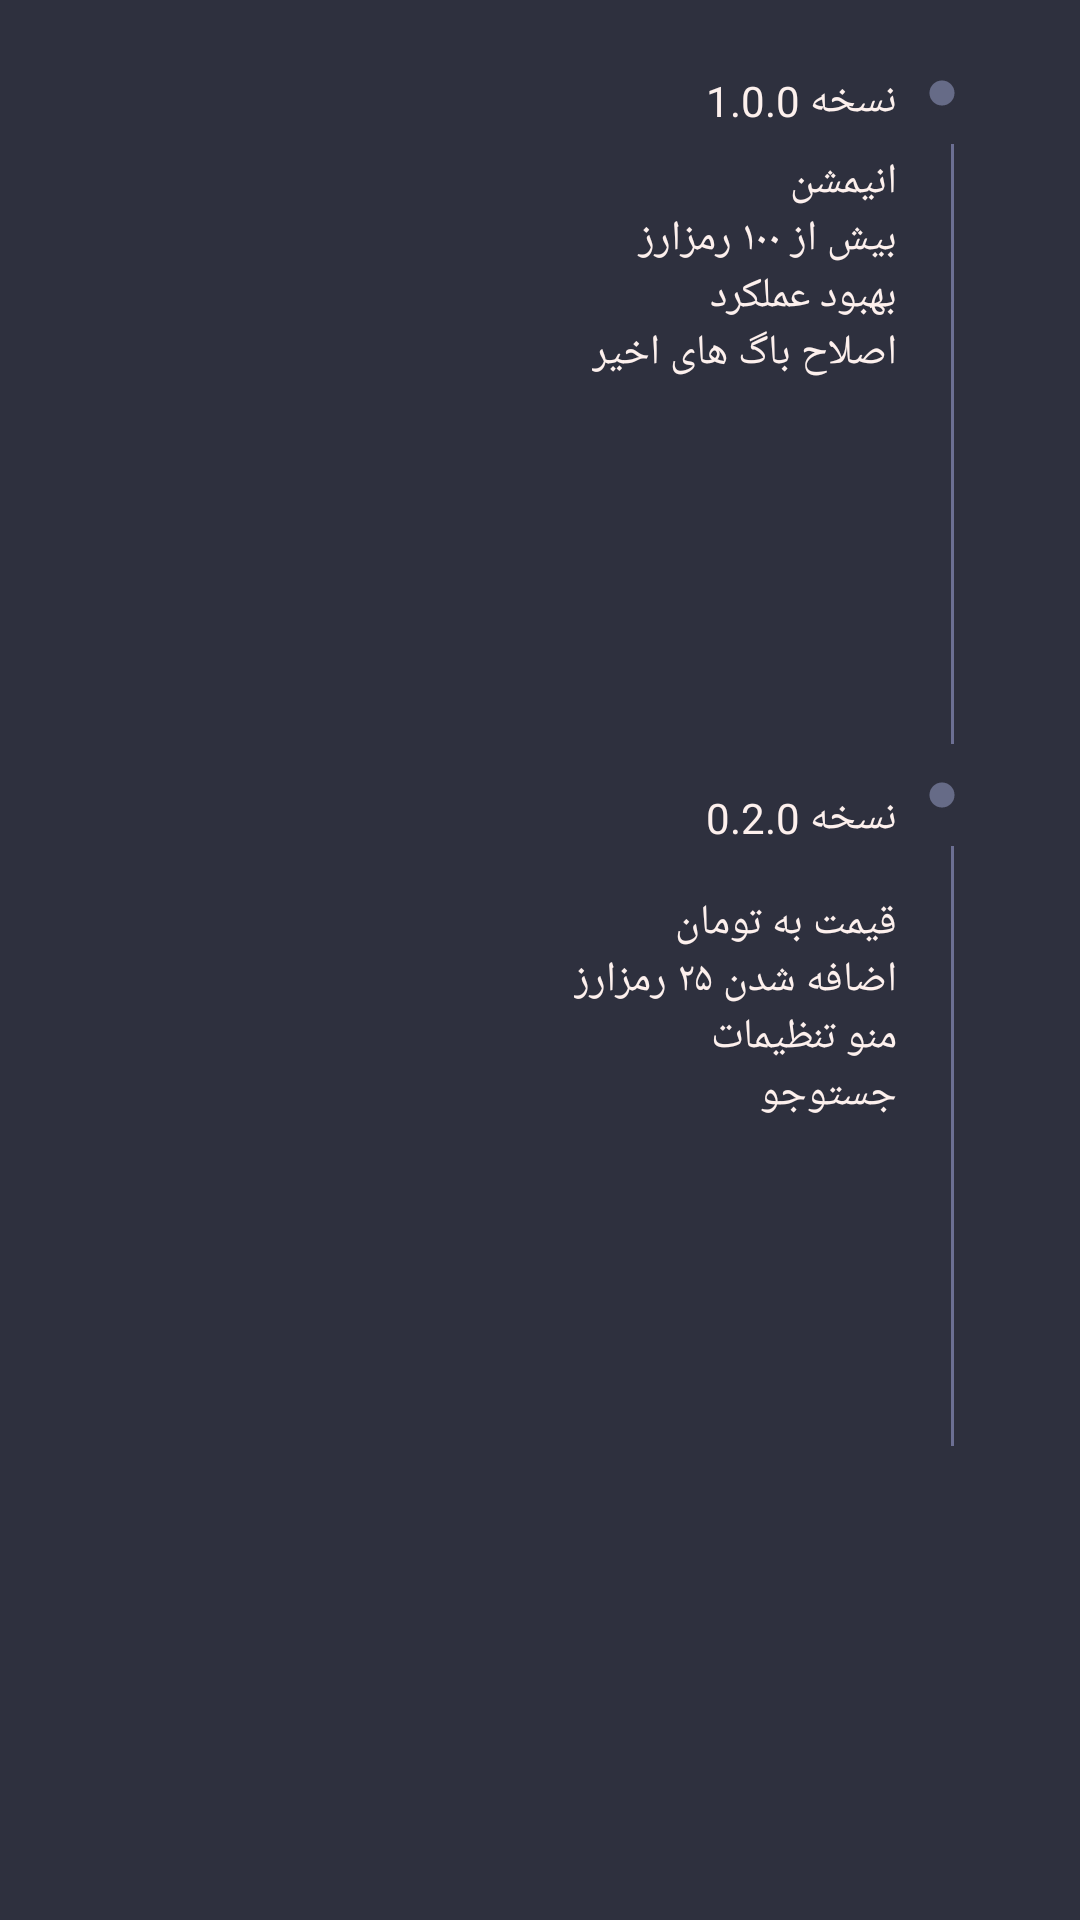

Android layout source for this screen:
<!-- AndroidManifest.xml: application theme AppTheme -->
<!-- res/layout/fragment_last_changes.xml -->
<?xml version="1.0" encoding="utf-8"?>
<layout
    xmlns:android="http://schemas.android.com/apk/res/android"
    xmlns:app="http://schemas.android.com/apk/res-auto"
    xmlns:tools="http://schemas.android.com/tools">

    <androidx.constraintlayout.widget.ConstraintLayout
        android:layout_width="match_parent"
        android:layout_height="match_parent"
        android:background="@color/bg"
        tools:context=".fragments.Settings.LastChangesFragment">

        <LinearLayout
            android:id="@+id/linearLayout"
            android:layout_width="wrap_content"
            android:layout_height="match_parent"
            android:layout_marginTop="24dp"
            android:layout_marginEnd="32dp"
            android:orientation="vertical"
            app:layout_constraintEnd_toEndOf="parent"
            app:layout_constraintTop_toTopOf="parent">

            <ImageView
                android:id="@+id/iv_dot"
                android:layout_width="10dp"
                android:layout_height="10dp"
                android:layout_margin="2dp"
                android:layout_marginTop="32dp"
                android:layout_marginEnd="24dp"
                android:backgroundTint="@color/txtColor2"
                android:contentDescription="@string/dot"
                app:layout_constraintEnd_toEndOf="parent"
                app:layout_constraintTop_toTopOf="parent"
                app:srcCompat="@drawable/ic_circle_24" />

            <View
                android:id="@+id/v_dot"
                android:layout_width="1dp"
                android:layout_height="200dp"
                android:layout_margin="10dp"
                android:layout_marginTop="2dp"
                android:background="@color/txtColor2"
                app:layout_constraintEnd_toEndOf="@+id/iv_dot"
                app:layout_constraintStart_toStartOf="@+id/iv_dot"
                app:layout_constraintTop_toBottomOf="@+id/iv_dot" />

            <ImageView
                android:id="@+id/iv_dot_2"
                android:layout_width="10dp"
                android:layout_height="10dp"
                android:layout_margin="2dp"
                android:layout_marginEnd="24dp"
                android:backgroundTint="@color/txtColor2"
                android:contentDescription="@string/dot"
                app:layout_constraintEnd_toEndOf="parent"
                app:srcCompat="@drawable/ic_circle_24"
                tools:layout_editor_absoluteY="294dp" />

            <View
                android:id="@+id/v_dot_2"
                android:layout_width="1dp"
                android:layout_height="200dp"
                android:layout_margin="10dp"
                android:background="@color/txtColor2"
                tools:layout_editor_absoluteX="359dp"
                tools:layout_editor_absoluteY="326dp" />

        </LinearLayout>

        <TextView
            android:id="@+id/textView6"
            android:layout_width="wrap_content"
            android:layout_height="wrap_content"
            android:layout_marginEnd="8dp"
            android:text="@string/_1_0_0"
            android:textColor="@color/txtColor"
            app:layout_constraintEnd_toStartOf="@+id/linearLayout"
            app:layout_constraintTop_toTopOf="@+id/linearLayout" />

        <TextView
            android:id="@+id/textView9"
            android:layout_width="wrap_content"
            android:layout_height="wrap_content"
            android:layout_marginTop="8dp"
            android:layout_marginEnd="8dp"
            android:text="@string/_dis_1_0_0"
            android:textColor="@color/txtColor"
            app:layout_constraintEnd_toStartOf="@+id/linearLayout"
            app:layout_constraintTop_toBottomOf="@+id/textView6" />

        <TextView
            android:id="@+id/textView7"
            android:layout_width="wrap_content"
            android:layout_height="wrap_content"
            android:layout_marginTop="220dp"
            android:layout_marginEnd="8dp"
            android:text="@string/_0_2_0"
            android:textColor="@color/txtColor"
            app:layout_constraintEnd_toStartOf="@+id/linearLayout"
            app:layout_constraintTop_toBottomOf="@+id/textView6" />

        <TextView
            android:id="@+id/textView8"
            android:layout_width="wrap_content"
            android:layout_height="wrap_content"
            android:layout_marginTop="16dp"
            android:layout_marginEnd="8dp"
            android:text="@string/_dis_0_2_0"
            android:textColor="@color/txtColor"
            app:layout_constraintEnd_toStartOf="@+id/linearLayout"
            app:layout_constraintTop_toBottomOf="@+id/textView7" />

    </androidx.constraintlayout.widget.ConstraintLayout>

</layout>
<!-- resources referenced by this layout -->
<resources>
  <color name="bg">#2E303E</color>
  <color name="txtColor">#FDF0ED</color>
  <color name="txtColor2">#6C6F93</color>
  <!-- drawable ic_circle_24 (drawable) -->
  <vector android:height="24dp" android:tint="#666B87"
      android:viewportHeight="24" android:viewportWidth="24"
      android:width="24dp" xmlns:android="http://schemas.android.com/apk/res/android">
      <path android:fillColor="@android:color/white" android:pathData="M12,12m-10,0a10,10 0,1 1,20 0a10,10 0,1 1,-20 0"/>
  </vector>
  <string name="_0_2_0">نسخه 0.2.0</string>
  <string name="_1_0_0">نسخه 1.0.0</string>
  <string name="_dis_0_2_0">قیمت به تومان\nاضافه شدن ۲۵ رمزارز\nمنو تنظیمات\nجستوجو</string>
  <string name="_dis_1_0_0">انیمشن\nبیش از ۱۰۰ رمزارز\nبهبود عملکرد\nاصلاح باگ های اخیر</string>
  <string name="dot">dot</string>
  <style name="AppTheme" parent="Theme.AppCompat.Light.NoActionBar">
          
          <item name="colorPrimary">@color/colorPrimary</item>
          <item name="colorPrimaryDark">@color/colorPrimaryDark</item>
          <item name="colorAccent">@color/colorAccent</item>
      </style>
  <color name="colorPrimary">#16161C</color>
  <color name="colorPrimaryDark">#2E303E</color>
  <color name="colorAccent">#FAC29A</color>
</resources>
